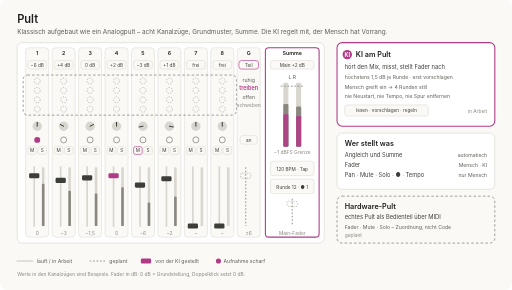
t = 0.00 s
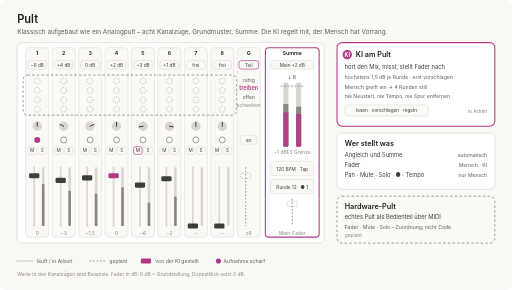
t = 0.25 s
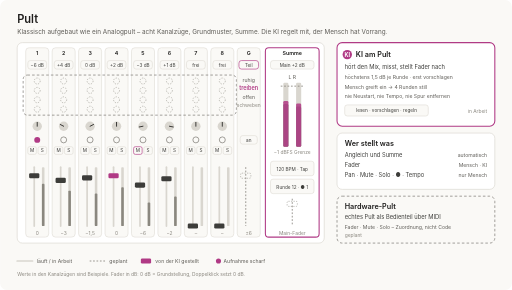
t = 0.75 s
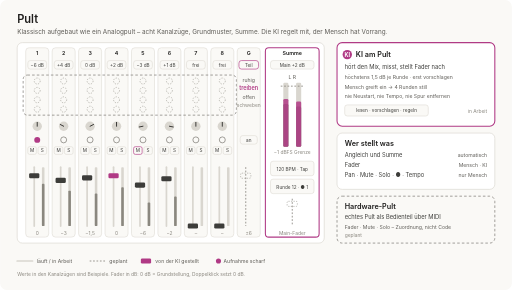
t = 1.00 s
t = 1.25 s: frame unchanged from t = 0.75 s, image omitted
t = 1.75 s: frame unchanged from t = 0.25 s, image omitted

The animated SVG that drew these frames (rendered in a browser with its animation timeline set to each time). Animation: 4 SMIL elements (animate=4); one cycle of 2.00 s, repeats indefinitely.

<?xml version="1.0" encoding="UTF-8"?>
<!-- Copyright © 2026 Caelum GmbH, Kenny Looser. Alle Rechte vorbehalten. -->




<svg xmlns="http://www.w3.org/2000/svg" viewBox="0 0 1200 680" font-family="Inter, 'Segoe UI', Arial, sans-serif" role="img" aria-labelledby="titel beschr">
  <title id="titel">Caelum Motion Studio – Pult</title>
  <desc id="beschr">Ein Mischpult im klassischen Aufbau: acht Kanalzüge mit automatischem Angleich, Pan, Aufnahme, Mute, Solo und Fader in dB, ein Zug für das Grundmuster und eine Summe mit Pegelanzeige und Tempo. Eine KI hört mit und stellt Fader in kleinen Schritten nach, der Mensch hat immer Vorrang. EQ, Kompressor, Hall und ein Hardware-Pult über MIDI sind geplant und gestrichelt.</desc>
  <defs>
    <style>
      .bg { fill: #262624; }
      .card { fill: #30302E; stroke: #3D3D3A; stroke-width: 1.5; }
      .haupt { fill: #30302E; stroke: #C8479A; stroke-width: 2.5; }
      .gast { fill: none; stroke: #9C9A94; stroke-width: 1.5; stroke-dasharray: 6 5; }
      .zug { fill: #262624; stroke: #3D3D3A; stroke-width: 1.2; }
      .chip { fill: #262624; stroke: #3D3D3A; stroke-width: 1.2; }
      .chipA { fill: #262624; stroke: #C8479A; stroke-width: 1.5; }
      .geist { fill: none; stroke: #6E6C66; stroke-width: 1.2; stroke-dasharray: 3 3; }
      .knopf { fill: #3D3D3A; }
      .zeiger { stroke: #E8E6E1; stroke-width: 2; stroke-linecap: round; }
      .bahn { stroke: #3D3D3A; stroke-width: 4; stroke-linecap: round; }
      .bahnG { stroke: #6E6C66; stroke-width: 2; stroke-dasharray: 4 4; }
      .kappe { fill: #E8E6E1; }
      .kappeA { fill: #C8479A; }
      .mess { fill: #3D3D3A; }
      .pegel { fill: #9C9A94; }
      .rec { fill: none; stroke: #9C9A94; stroke-width: 1.5; }
      .recAn { fill: #C8479A; }
      .h { fill: #E8E6E1; font-size: 26px; font-weight: 600; }
      .sub { fill: #9C9A94; font-size: 15px; }
      .t { fill: #E8E6E1; font-size: 17px; font-weight: 600; }
      .s { fill: #C9C6BF; font-size: 13.5px; }
      .m { fill: #9C9A94; font-size: 12px; }
      .f { fill: #6E6C66; font-size: 11.5px; }
      .z { fill: #C9C6BF; font-size: 11px; }
      .c { fill: #E8E6E1; font-size: 12.5px; font-weight: 600; }
      .stA { fill: #C8479A; font-size: 13px; font-weight: 600; }
      .nr { fill: #C8479A; }
      .nrT { fill: #FFFFFF; font-size: 13px; font-weight: 700; }
      .leer { fill: transparent; }
      @media (prefers-reduced-motion: reduce) { .bewegt { display: none; } }
      @media (prefers-color-scheme: light) {
        .bg, .zug, .chip, .chipA { fill: #FAF9F6; }
        .card, .haupt { fill: #FFFFFF; }
        .card, .zug, .chip { stroke: #D9D6CF; }
        .haupt, .chipA { stroke: #B03A85; }
        .gast { stroke: #6E6C66; }
        .geist, .bahnG { stroke: #8A877F; }
        .knopf, .mess { fill: #D9D6CF; }
        .bahn { stroke: #D9D6CF; }
        .zeiger { stroke: #1F1E1D; }
        .kappe { fill: #3D3D3A; }
        .pegel { fill: #8A877F; }
        .rec { stroke: #6E6C66; }
        .h, .t, .c { fill: #1F1E1D; }
        .s, .z { fill: #3D3D3A; }
        .sub, .m { fill: #5F5D58; }
        .f { fill: #8A877F; }
        .stA, .nr, .recAn, .kappeA { fill: #B03A85; }
      }
    </style>
  </defs>

  <rect width="1200" height="680" rx="16" class="bg"/>
  <text x="40" y="54" class="h">Pult</text>
  <text x="40" y="80" class="sub">Klassisch aufgebaut wie ein Analogpult – acht Kanalzüge, Grundmuster, Summe. Die KI regelt mit, der Mensch hat Vorrang.</text>

  
  <rect x="40" y="100" width="720" height="470" rx="12" class="card" data-teil="kanalzug"/>

  
  <rect x="60" y="112" width="54" height="444" rx="8" class="zug"/>
  <text x="87" y="130" text-anchor="middle" class="c">1</text>
  <rect x="65" y="142" width="44" height="20" rx="6" class="chip"/>
  <text x="87" y="156" text-anchor="middle" class="z">−6 dB</text>
  <circle cx="87" cy="190" r="7" class="geist"/>
  <circle cx="87" cy="212" r="7" class="geist"/>
  <circle cx="87" cy="234" r="7" class="geist"/>
  <circle cx="87" cy="256" r="7" class="geist"/>
  <circle cx="87" cy="296" r="11" class="knopf"/>
  <line x1="87" y1="296" x2="87.0" y2="287.0" class="zeiger"/>
  <circle cx="87" cy="328" r="7" class="recAn"/>
  <rect x="65" y="344" width="20" height="18" rx="4" class="chip"/><text x="75" y="357" text-anchor="middle" class="z">M</text>
  <rect x="89" y="344" width="20" height="18" rx="4" class="chip"/><text x="99" y="357" text-anchor="middle" class="z">S</text>
  <line x1="80" y1="392" x2="80" y2="530" class="bahn"/>
  <rect x="98" y="392" width="6" height="138" rx="2" class="mess"/>
  <rect x="98" y="431" width="6" height="99" rx="2" class="pegel"/>
  <rect x="68" y="406" width="24" height="12" rx="3" class="kappe"/>
  <text x="87" y="550" text-anchor="middle" class="f">0</text>

  
  <rect x="122" y="112" width="54" height="444" rx="8" class="zug"/>
  <text x="149" y="130" text-anchor="middle" class="c">2</text>
  <rect x="127" y="142" width="44" height="20" rx="6" class="chip"/>
  <text x="149" y="156" text-anchor="middle" class="z">+4 dB</text>
  <circle cx="149" cy="190" r="7" class="geist"/>
  <circle cx="149" cy="212" r="7" class="geist"/>
  <circle cx="149" cy="234" r="7" class="geist"/>
  <circle cx="149" cy="256" r="7" class="geist"/>
  <circle cx="149" cy="296" r="11" class="knopf"/>
  <line x1="149" y1="296" x2="141.0" y2="291.9" class="zeiger"/>
  <circle cx="149" cy="328" r="7" class="rec"/>
  <rect x="127" y="344" width="20" height="18" rx="4" class="chip"/><text x="137" y="357" text-anchor="middle" class="z">M</text>
  <rect x="151" y="344" width="20" height="18" rx="4" class="chip"/><text x="161" y="357" text-anchor="middle" class="z">S</text>
  <line x1="142" y1="392" x2="142" y2="530" class="bahn"/>
  <rect x="160" y="392" width="6" height="138" rx="2" class="mess"/>
  <rect x="160" y="447" width="6" height="83" rx="2" class="pegel"/>
  <rect x="130" y="417" width="24" height="12" rx="3" class="kappe"/>
  <text x="149" y="550" text-anchor="middle" class="f">−3</text>

  
  <rect x="184" y="112" width="54" height="444" rx="8" class="zug"/>
  <text x="211" y="130" text-anchor="middle" class="c">3</text>
  <rect x="189" y="142" width="44" height="20" rx="6" class="chip"/>
  <text x="211" y="156" text-anchor="middle" class="z">0 dB</text>
  <circle cx="211" cy="190" r="7" class="geist"/>
  <circle cx="211" cy="212" r="7" class="geist"/>
  <circle cx="211" cy="234" r="7" class="geist"/>
  <circle cx="211" cy="256" r="7" class="geist"/>
  <circle cx="211" cy="296" r="11" class="knopf"/>
  <line x1="211" y1="296" x2="219.0" y2="291.9" class="zeiger"/>
  <circle cx="211" cy="328" r="7" class="rec"/>
  <rect x="189" y="344" width="20" height="18" rx="4" class="chip"/><text x="199" y="357" text-anchor="middle" class="z">M</text>
  <rect x="213" y="344" width="20" height="18" rx="4" class="chip"/><text x="223" y="357" text-anchor="middle" class="z">S</text>
  <line x1="204" y1="392" x2="204" y2="530" class="bahn"/>
  <rect x="222" y="392" width="6" height="138" rx="2" class="mess"/>
  <rect x="222" y="454" width="6" height="76" rx="2" class="pegel"/>
  <rect x="192" y="411" width="24" height="12" rx="3" class="kappe"/>
  <text x="211" y="550" text-anchor="middle" class="f">−1,5</text>

  
  <rect x="246" y="112" width="54" height="444" rx="8" class="zug"/>
  <text x="273" y="130" text-anchor="middle" class="c">4</text>
  <rect x="251" y="142" width="44" height="20" rx="6" class="chip"/>
  <text x="273" y="156" text-anchor="middle" class="z">+2 dB</text>
  <circle cx="273" cy="190" r="7" class="geist"/>
  <circle cx="273" cy="212" r="7" class="geist"/>
  <circle cx="273" cy="234" r="7" class="geist"/>
  <circle cx="273" cy="256" r="7" class="geist"/>
  <circle cx="273" cy="296" r="11" class="knopf"/>
  <line x1="273" y1="296" x2="273.0" y2="287.0" class="zeiger"/>
  <circle cx="273" cy="328" r="7" class="rec"/>
  <rect x="251" y="344" width="20" height="18" rx="4" class="chip"/><text x="261" y="357" text-anchor="middle" class="z">M</text>
  <rect x="275" y="344" width="20" height="18" rx="4" class="chip"/><text x="285" y="357" text-anchor="middle" class="z">S</text>
  <line x1="266" y1="392" x2="266" y2="530" class="bahn"/>
  <rect x="284" y="392" width="6" height="138" rx="2" class="mess"/>
  <rect x="284" y="439" width="6" height="91" rx="2" class="pegel"/>
  <rect x="254" y="406" width="24" height="12" rx="3" class="kappeA"/>
  <text x="273" y="550" text-anchor="middle" class="f">0</text>

  
  <rect x="308" y="112" width="54" height="444" rx="8" class="zug"/>
  <text x="335" y="130" text-anchor="middle" class="c">5</text>
  <rect x="313" y="142" width="44" height="20" rx="6" class="chip"/>
  <text x="335" y="156" text-anchor="middle" class="z">−3 dB</text>
  <circle cx="335" cy="190" r="7" class="geist"/>
  <circle cx="335" cy="212" r="7" class="geist"/>
  <circle cx="335" cy="234" r="7" class="geist"/>
  <circle cx="335" cy="256" r="7" class="geist"/>
  <circle cx="335" cy="296" r="11" class="knopf"/>
  <line x1="335" y1="296" x2="326.2" y2="297.7" class="zeiger"/>
  <circle cx="335" cy="328" r="7" class="rec"/>
  <rect x="313" y="344" width="20" height="18" rx="4" class="chipA"/><text x="323" y="357" text-anchor="middle" class="z">M</text>
  <rect x="337" y="344" width="20" height="18" rx="4" class="chip"/><text x="347" y="357" text-anchor="middle" class="z">S</text>
  <line x1="328" y1="392" x2="328" y2="530" class="bahn"/>
  <rect x="346" y="392" width="6" height="138" rx="2" class="mess"/>
  <rect x="346" y="475" width="6" height="55" rx="2" class="pegel"/>
  <rect x="316" y="428" width="24" height="12" rx="3" class="kappe"/>
  <text x="335" y="550" text-anchor="middle" class="f">−6</text>

  
  <rect x="370" y="112" width="54" height="444" rx="8" class="zug"/>
  <text x="397" y="130" text-anchor="middle" class="c">6</text>
  <rect x="375" y="142" width="44" height="20" rx="6" class="chip"/>
  <text x="397" y="156" text-anchor="middle" class="z">+1 dB</text>
  <circle cx="397" cy="190" r="7" class="geist"/>
  <circle cx="397" cy="212" r="7" class="geist"/>
  <circle cx="397" cy="234" r="7" class="geist"/>
  <circle cx="397" cy="256" r="7" class="geist"/>
  <circle cx="397" cy="296" r="11" class="knopf"/>
  <line x1="397" y1="296" x2="405.8" y2="297.7" class="zeiger"/>
  <circle cx="397" cy="328" r="7" class="rec"/>
  <rect x="375" y="344" width="20" height="18" rx="4" class="chip"/><text x="385" y="357" text-anchor="middle" class="z">M</text>
  <rect x="399" y="344" width="20" height="18" rx="4" class="chip"/><text x="409" y="357" text-anchor="middle" class="z">S</text>
  <line x1="390" y1="392" x2="390" y2="530" class="bahn"/>
  <rect x="408" y="392" width="6" height="138" rx="2" class="mess"/>
  <rect x="408" y="461" width="6" height="69" rx="2" class="pegel"/>
  <rect x="378" y="413" width="24" height="12" rx="3" class="kappe"/>
  <text x="397" y="550" text-anchor="middle" class="f">−2</text>

  
  <rect x="432" y="112" width="54" height="444" rx="8" class="zug"/>
  <text x="459" y="130" text-anchor="middle" class="c">7</text>
  <rect x="437" y="142" width="44" height="20" rx="6" class="chip"/>
  <text x="459" y="156" text-anchor="middle" class="z">frei</text>
  <circle cx="459" cy="190" r="7" class="geist"/>
  <circle cx="459" cy="212" r="7" class="geist"/>
  <circle cx="459" cy="234" r="7" class="geist"/>
  <circle cx="459" cy="256" r="7" class="geist"/>
  <circle cx="459" cy="296" r="11" class="knopf"/>
  <line x1="459" y1="296" x2="459.0" y2="287.0" class="zeiger"/>
  <circle cx="459" cy="328" r="7" class="rec"/>
  <rect x="437" y="344" width="20" height="18" rx="4" class="chip"/><text x="447" y="357" text-anchor="middle" class="z">M</text>
  <rect x="461" y="344" width="20" height="18" rx="4" class="chip"/><text x="471" y="357" text-anchor="middle" class="z">S</text>
  <line x1="452" y1="392" x2="452" y2="530" class="bahn"/>
  <rect x="470" y="392" width="6" height="138" rx="2" class="mess"/>
  <rect x="440" y="524" width="24" height="12" rx="3" class="kappe"/>
  <text x="459" y="550" text-anchor="middle" class="f">–</text>

  
  <rect x="494" y="112" width="54" height="444" rx="8" class="zug"/>
  <text x="521" y="130" text-anchor="middle" class="c">8</text>
  <rect x="499" y="142" width="44" height="20" rx="6" class="chip"/>
  <text x="521" y="156" text-anchor="middle" class="z">frei</text>
  <circle cx="521" cy="190" r="7" class="geist"/>
  <circle cx="521" cy="212" r="7" class="geist"/>
  <circle cx="521" cy="234" r="7" class="geist"/>
  <circle cx="521" cy="256" r="7" class="geist"/>
  <circle cx="521" cy="296" r="11" class="knopf"/>
  <line x1="521" y1="296" x2="521.0" y2="287.0" class="zeiger"/>
  <circle cx="521" cy="328" r="7" class="rec"/>
  <rect x="499" y="344" width="20" height="18" rx="4" class="chip"/><text x="509" y="357" text-anchor="middle" class="z">M</text>
  <rect x="523" y="344" width="20" height="18" rx="4" class="chip"/><text x="533" y="357" text-anchor="middle" class="z">S</text>
  <line x1="514" y1="392" x2="514" y2="530" class="bahn"/>
  <rect x="532" y="392" width="6" height="138" rx="2" class="mess"/>
  <rect x="502" y="524" width="24" height="12" rx="3" class="kappe"/>
  <text x="521" y="550" text-anchor="middle" class="f">–</text>

  
  <rect x="54" y="138" width="500" height="28" rx="8" class="leer" data-teil="angleich"/>
  <rect x="54" y="176" width="500" height="94" rx="10" class="gast" data-teil="stufe2"/>
  <rect x="54" y="280" width="500" height="88" rx="8" class="leer" data-teil="bedienen"/>
  <rect x="54" y="384" width="500" height="172" rx="8" class="leer" data-teil="fader"/>

  
  <rect x="556" y="112" width="54" height="444" rx="8" class="zug" data-teil="grundmuster"/>
  <text x="583" y="130" text-anchor="middle" class="c">G</text>
  <rect x="560" y="142" width="46" height="20" rx="6" class="chipA"/>
  <text x="583" y="156" text-anchor="middle" class="z">Teil</text>
  <text x="583" y="192" text-anchor="middle" class="m">ruhig</text>
  <text x="583" y="212" text-anchor="middle" class="stA">treiben</text>
  <text x="583" y="232" text-anchor="middle" class="m">offen</text>
  <text x="583" y="252" text-anchor="middle" class="f">schweben</text>
  <rect x="563" y="318" width="40" height="20" rx="6" class="chip"/>
  <text x="583" y="332" text-anchor="middle" class="z">an</text>
  <line x1="576" y1="392" x2="576" y2="530" class="bahnG"/>
  <rect x="564" y="406" width="24" height="12" rx="3" class="geist"/>
  <text x="583" y="550" text-anchor="middle" class="f">±6</text>

  
  <rect x="622" y="112" width="126" height="444" rx="8" class="haupt" data-teil="summe"/>
  <text x="685" y="130" text-anchor="middle" class="c">Summe</text>
  <rect x="634" y="142" width="102" height="20" rx="6" class="chip"/>
  <text x="685" y="156" text-anchor="middle" class="z">Main +2 dB</text>
  <text x="685" y="186" text-anchor="middle" class="m">L      R</text>
  <rect x="664" y="194" width="12" height="150" rx="3" class="mess"/>
  <rect x="694" y="194" width="12" height="150" rx="3" class="mess"/>
  <rect x="664" y="244" width="12" height="100" rx="3" class="pegel"/>
  <rect x="694" y="250" width="12" height="94" rx="3" class="pegel"/>
  
  <g class="bewegt">
    <rect x="664" y="244" width="12" height="100" rx="3" class="kappeA" opacity=".85">
      <animate attributeName="y" values="268;232;268" dur="2s" calcMode="spline" keySplines=".4 0 .6 1;.4 0 .6 1" repeatCount="indefinite"/>
      <animate attributeName="height" values="76;112;76" dur="2s" calcMode="spline" keySplines=".4 0 .6 1;.4 0 .6 1" repeatCount="indefinite"/>
    </rect>
    <rect x="694" y="250" width="12" height="94" rx="3" class="kappeA" opacity=".85">
      <animate attributeName="y" values="272;238;272" dur="2s" calcMode="spline" keySplines=".4 0 .6 1;.4 0 .6 1" repeatCount="indefinite"/>
      <animate attributeName="height" values="72;106;72" dur="2s" calcMode="spline" keySplines=".4 0 .6 1;.4 0 .6 1" repeatCount="indefinite"/>
    </rect>
  </g>
  <line x1="658" y1="202" x2="712" y2="202" class="bahnG"/>
  <text x="685" y="362" text-anchor="middle" class="f">−1 dBFS Grenze</text>
  <rect x="634" y="378" width="102" height="34" rx="6" class="chip"/>
  <text x="685" y="400" text-anchor="middle" class="z">120 BPM · Tap</text>
  <rect x="634" y="420" width="102" height="34" rx="6" class="chip"/>
  <text x="685" y="442" text-anchor="middle" class="z">Runde 12 · ● 1</text>
  <line x1="685" y1="466" x2="685" y2="530" class="bahnG"/>
  <rect x="673" y="472" width="24" height="12" rx="3" class="geist"/>
  <text x="685" y="550" text-anchor="middle" class="f">Main-Fader</text>

  
  <rect x="790" y="100" width="370" height="196" rx="12" class="haupt" data-teil="ki-master"/>
  <circle cx="814" cy="128" r="11" class="nr"/><text x="814" y="132.5" text-anchor="middle" class="nrT">KI</text>
  <text x="834" y="134" class="t">KI am Pult</text>
  <text x="808" y="162" class="s">hört den Mix, misst, stellt Fader nach</text>
  <text x="808" y="186" class="m">höchstens 1,5 dB je Runde · erst vorschlagen</text>
  <text x="808" y="208" class="m">Mensch greift ein → 4 Runden still</text>
  <text x="808" y="230" class="m">nie Neustart, nie Tempo, nie Spur entfernen</text>
  <rect x="808" y="246" width="196" height="26" rx="6" class="chip"/>
  <text x="906" y="263" text-anchor="middle" class="z">lesen · vorschlagen · regeln</text>
  <text x="1142" y="264" text-anchor="end" class="f">in Arbeit</text>

  
  <rect x="790" y="312" width="370" height="132" rx="12" class="card" data-teil="regeln"/>
  <text x="808" y="342" class="t">Wer stellt was</text>
  <text x="808" y="368" class="s">Angleich und Summe</text><text x="1142" y="368" text-anchor="end" class="m">automatisch</text>
  <text x="808" y="392" class="s">Fader</text><text x="1142" y="392" text-anchor="end" class="m">Mensch · KI</text>
  <text x="808" y="416" class="s">Pan · Mute · Solo · ● · Tempo</text><text x="1142" y="416" text-anchor="end" class="m">nur Mensch</text>

  
  <rect x="790" y="460" width="370" height="110" rx="12" class="gast" data-teil="bedienteil"/>
  <text x="808" y="490" class="t">Hardware-Pult</text>
  <text x="808" y="514" class="s">echtes Pult als Bedienteil über MIDI</text>
  <text x="808" y="536" class="m">Fader · Mute · Solo – Zuordnung, nicht Code</text>
  <text x="808" y="556" class="f">geplant</text>

  
  <line x1="40" y1="612" x2="76" y2="612" class="bahn"/>
  <text x="86" y="616" class="m">läuft / in Arbeit</text>
  <line x1="210" y1="612" x2="246" y2="612" class="bahnG"/>
  <text x="256" y="616" class="m">geplant</text>
  <rect x="330" y="606" width="24" height="12" rx="3" class="kappeA"/>
  <text x="364" y="616" class="m">von der KI gestellt</text>
  <circle cx="512" cy="612" r="6" class="recAn"/>
  <text x="524" y="616" class="m">Aufnahme scharf</text>
  <text x="40" y="646" class="f">Werte in den Kanalzügen sind Beispiele. Fader in dB: 0 dB = Grundstellung, Doppelklick setzt 0 dB.</text>
</svg>
